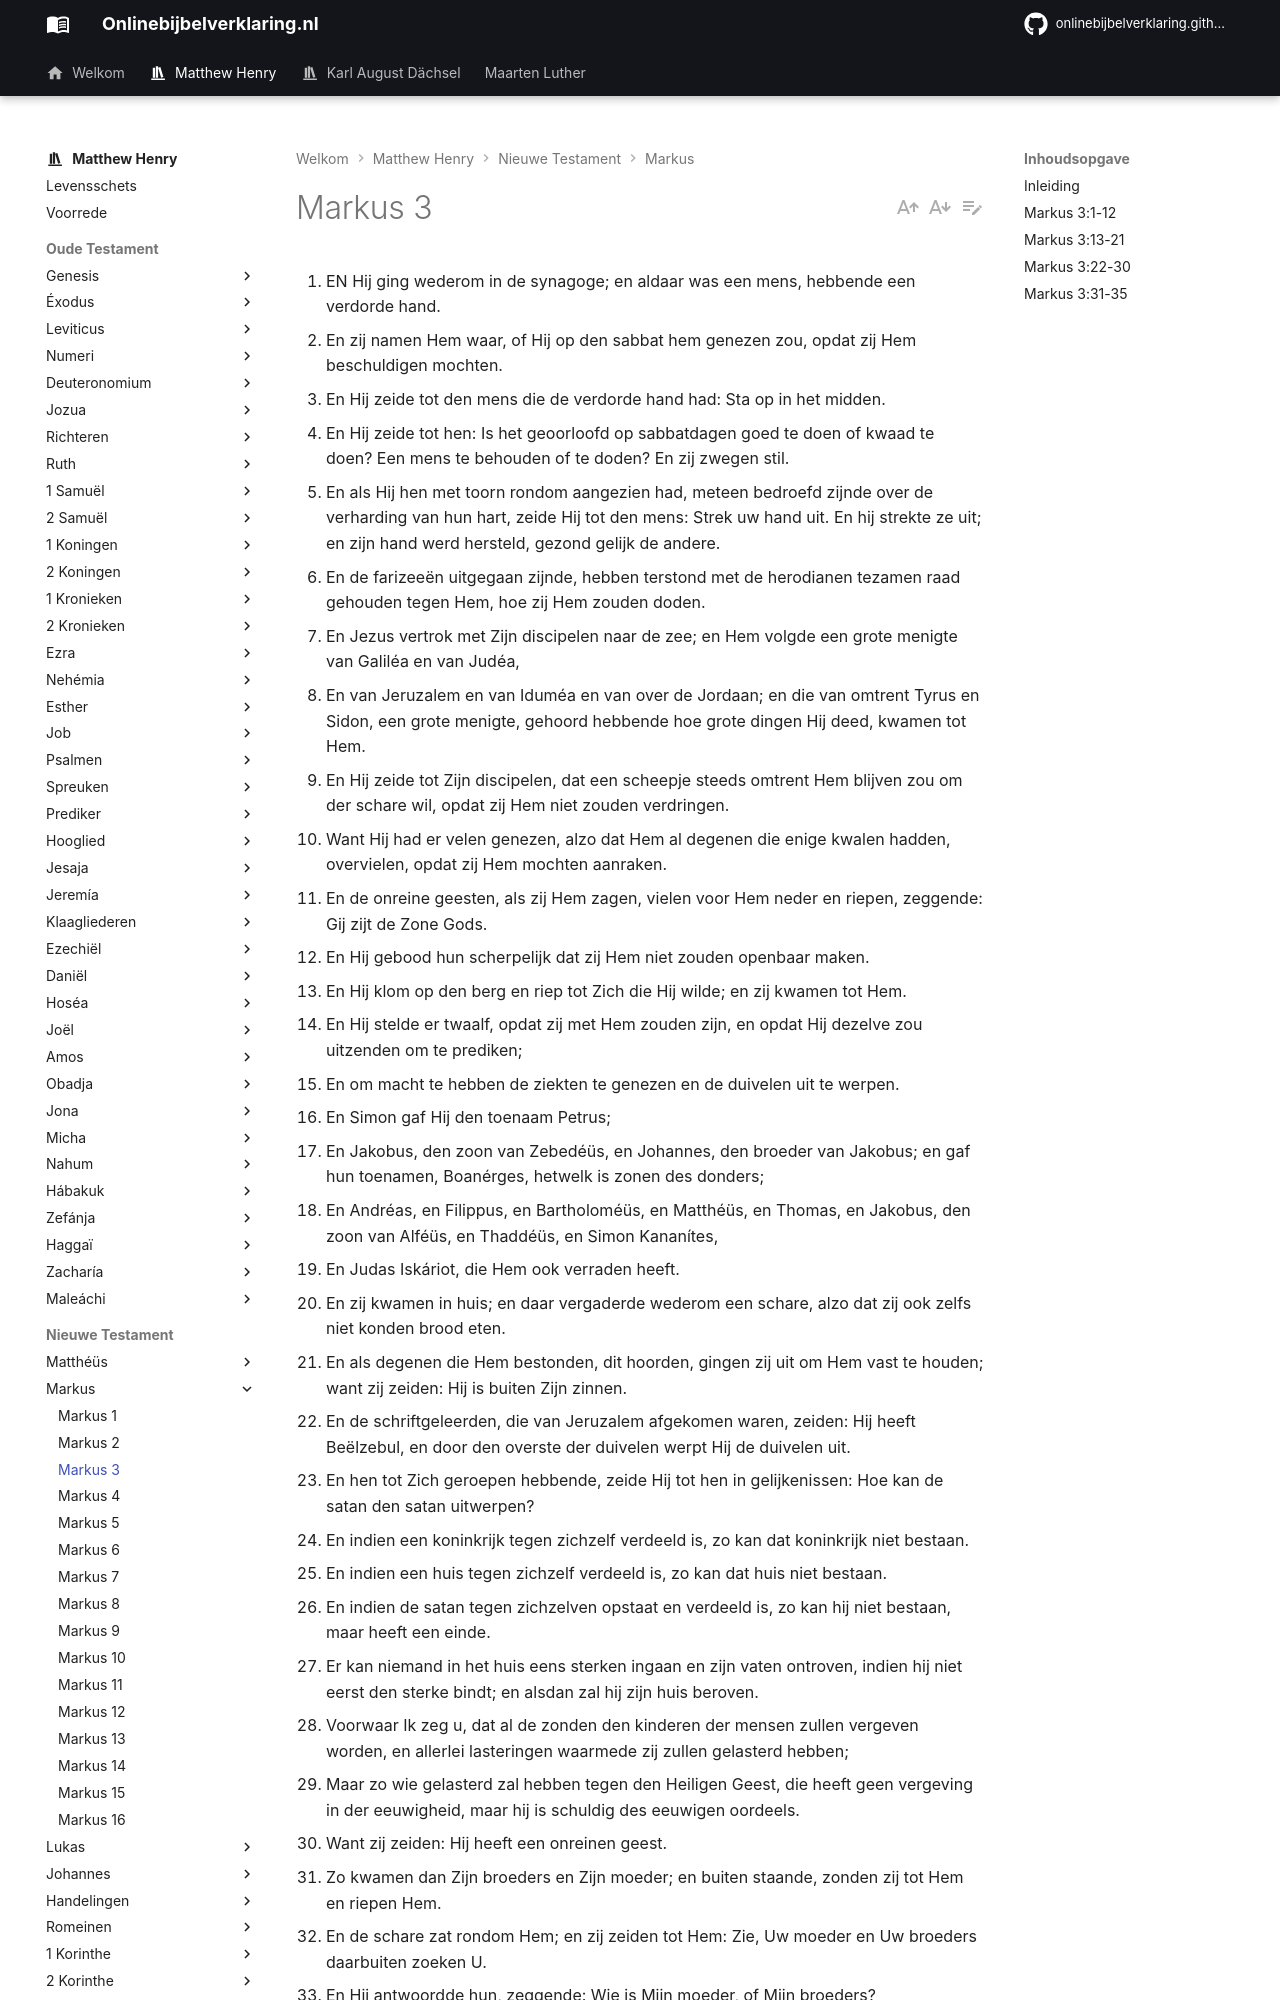

repository: onlinebijbelverklaring/onlinebijbelverklaring.github.io · page: matthewhenry/Markus/Markus3/index.html · generator: mkdocs

1. EN Hij ging wederom in de synagoge; en aldaar was een mens, hebbende een verdorde hand.
2. En zij namen Hem waar, of Hij op den sabbat hem genezen zou, opdat zij Hem beschuldigen mochten.
3. En Hij zeide tot den mens die de verdorde hand had: Sta op in het midden.
4. En Hij zeide tot hen: Is het geoorloofd op sabbatdagen goed te doen of kwaad te doen? Een mens te behouden of te doden? En zij zwegen stil.
5. En als Hij hen met toorn rondom aangezien had, meteen bedroefd zijnde over de verharding van hun hart, zeide Hij tot den mens: Strek uw hand uit. En hij strekte ze uit; en zijn hand werd hersteld, gezond gelijk de andere.
6. En de farizeeën uitgegaan zijnde, hebben terstond met de herodianen tezamen raad gehouden tegen Hem, hoe zij Hem zouden doden.
7. En Jezus vertrok met Zijn discipelen naar de zee; en Hem volgde een grote menigte van Galiléa en van Judéa,
8. En van Jeruzalem en van Iduméa en van over de Jordaan; en die van omtrent Tyrus en Sidon, een grote menigte, gehoord hebbende hoe grote dingen Hij deed, kwamen tot Hem.
9. En Hij zeide tot Zijn discipelen, dat een scheepje steeds omtrent Hem blijven zou om der schare wil, opdat zij Hem niet zouden verdringen.
10. Want Hij had er velen genezen, alzo dat Hem al degenen die enige kwalen hadden, overvielen, opdat zij Hem mochten aanraken.
11. En de onreine geesten, als zij Hem zagen, vielen voor Hem neder en riepen, zeggende: Gij zijt de Zone Gods.
12. En Hij gebood hun scherpelijk dat zij Hem niet zouden openbaar maken.
13. En Hij klom op den berg en riep tot Zich die Hij wilde; en zij kwamen tot Hem.
14. En Hij stelde er twaalf, opdat zij met Hem zouden zijn, en opdat Hij dezelve zou uitzenden om te prediken;
15. En om macht te hebben de ziekten te genezen en de duivelen uit te werpen.
16. En Simon gaf Hij den toenaam Petrus;
17. En Jakobus, den zoon van Zebedéüs, en Johannes, den broeder van Jakobus; en gaf hun toenamen, Boanérges, hetwelk is zonen des donders;
18. En Andréas, en Filippus, en Bartholoméüs, en Matthéüs, en Thomas, en Jakobus, den zoon van Alféüs, en Thaddéüs, en Simon Kananítes,
19. En Judas Iskáriot, die Hem ook verraden heeft.
20. En zij kwamen in huis; en daar vergaderde wederom een schare, alzo dat zij ook zelfs niet konden brood eten.
21. En als degenen die Hem bestonden, dit hoorden, gingen zij uit om Hem vast te houden; want zij zeiden: Hij is buiten Zijn zinnen.
22. En de schriftgeleerden, die van Jeruzalem afgekomen waren, zeiden: Hij heeft Beëlzebul, en door den overste der duivelen werpt Hij de duivelen uit.
23. En hen tot Zich geroepen hebbende, zeide Hij tot hen in gelijkenissen: Hoe kan de satan den satan uitwerpen?
24. En indien een koninkrijk tegen zichzelf verdeeld is, zo kan dat koninkrijk niet bestaan.
25. En indien een huis tegen zichzelf verdeeld is, zo kan dat huis niet bestaan.
26. En indien de satan tegen zichzelven opstaat en verdeeld is, zo kan hij niet bestaan, maar heeft een einde.
27. Er kan niemand in het huis eens sterken ingaan en zijn vaten ontroven, indien hij niet eerst den sterke bindt; en alsdan zal hij zijn huis beroven.
28. Voorwaar Ik zeg u, dat al de zonden den kinderen der mensen zullen vergeven worden, en allerlei lasteringen waarmede zij zullen gelasterd hebben;
29. Maar zo wie gelasterd zal hebben tegen den Heiligen Geest, die heeft geen vergeving in der eeuwigheid, maar hij is schuldig des eeuwigen oordeels.
30. Want zij zeiden: Hij heeft een onreinen geest.
31. Zo kwamen dan Zijn broeders en Zijn moeder; en buiten staande, zonden zij tot Hem en riepen Hem.
32. En de schare zat rondom Hem; en zij zeiden tot Hem: Zie, Uw moeder en Uw broeders daarbuiten zoeken U.
33. En Hij antwoordde hun, zeggende: Wie is Mijn moeder, of Mijn broeders?
34. En rondom overzien hebbende die om Hem zaten, zeide Hij: Zie, Mijn moeder en Mijn broeders.
35. Want zo wie den wil Gods doet, die is Mijn broeder en Mijn zuster en moeder.

## Inleiding

In dit hoofdstuk hebben wij:   
I. Christus’ genezing van de mens, die een verdorde hand had, op de sabbat, en hoe zijn vijanden deswege tegen Hem samenspanden, vers 1-6.  
II. de algemenen toeloop des volks tot Hem van alle kanten, om genezen te worden, en de hulp, die zij bij Hem vonden, vers 7-12.  
III. Zijn aanstellen der twaalf apostelen, opdat zij met Hem zouden zijn en de predikers zouden zijn van Zijn Evangelie, vers 13-21.  
IV. Zijn antwoord op de Godslasterlijke vitterijen van de schriftgeleerden, die zijn macht om duivelen uit te werpen toeschreven aan een verdrag met de overste der duivelen, vers 22-30.  
V. Zijn erkenning van de discipelen als Zijn naaste en dierbaarste betrekkingen, vers 31-35.
